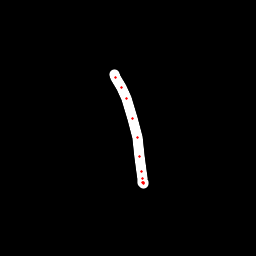

Source data for this figure (header and first rows):
x, y, hover, eod
114.2, 74.87, 0.0, 0.0
115.7, 77.82, 0.0, 0.0
121.5, 87.38, 0.0, 0.0
126.4, 98.78, 0.0, 0.0
132.1, 118.8, 0.0, 0.0
137.1, 137.9, 0.0, 0.0
139.7, 156.6, 0.0, 0.0
141.3, 171.5, 0.0, 0.0
142.1, 178.7, 0.0, 0.0
142.8, 182.1, 0.0, 0.0
143.2, 183.1, 0.0, 0.0
143.6, 182.8, 0.0, 1.0
